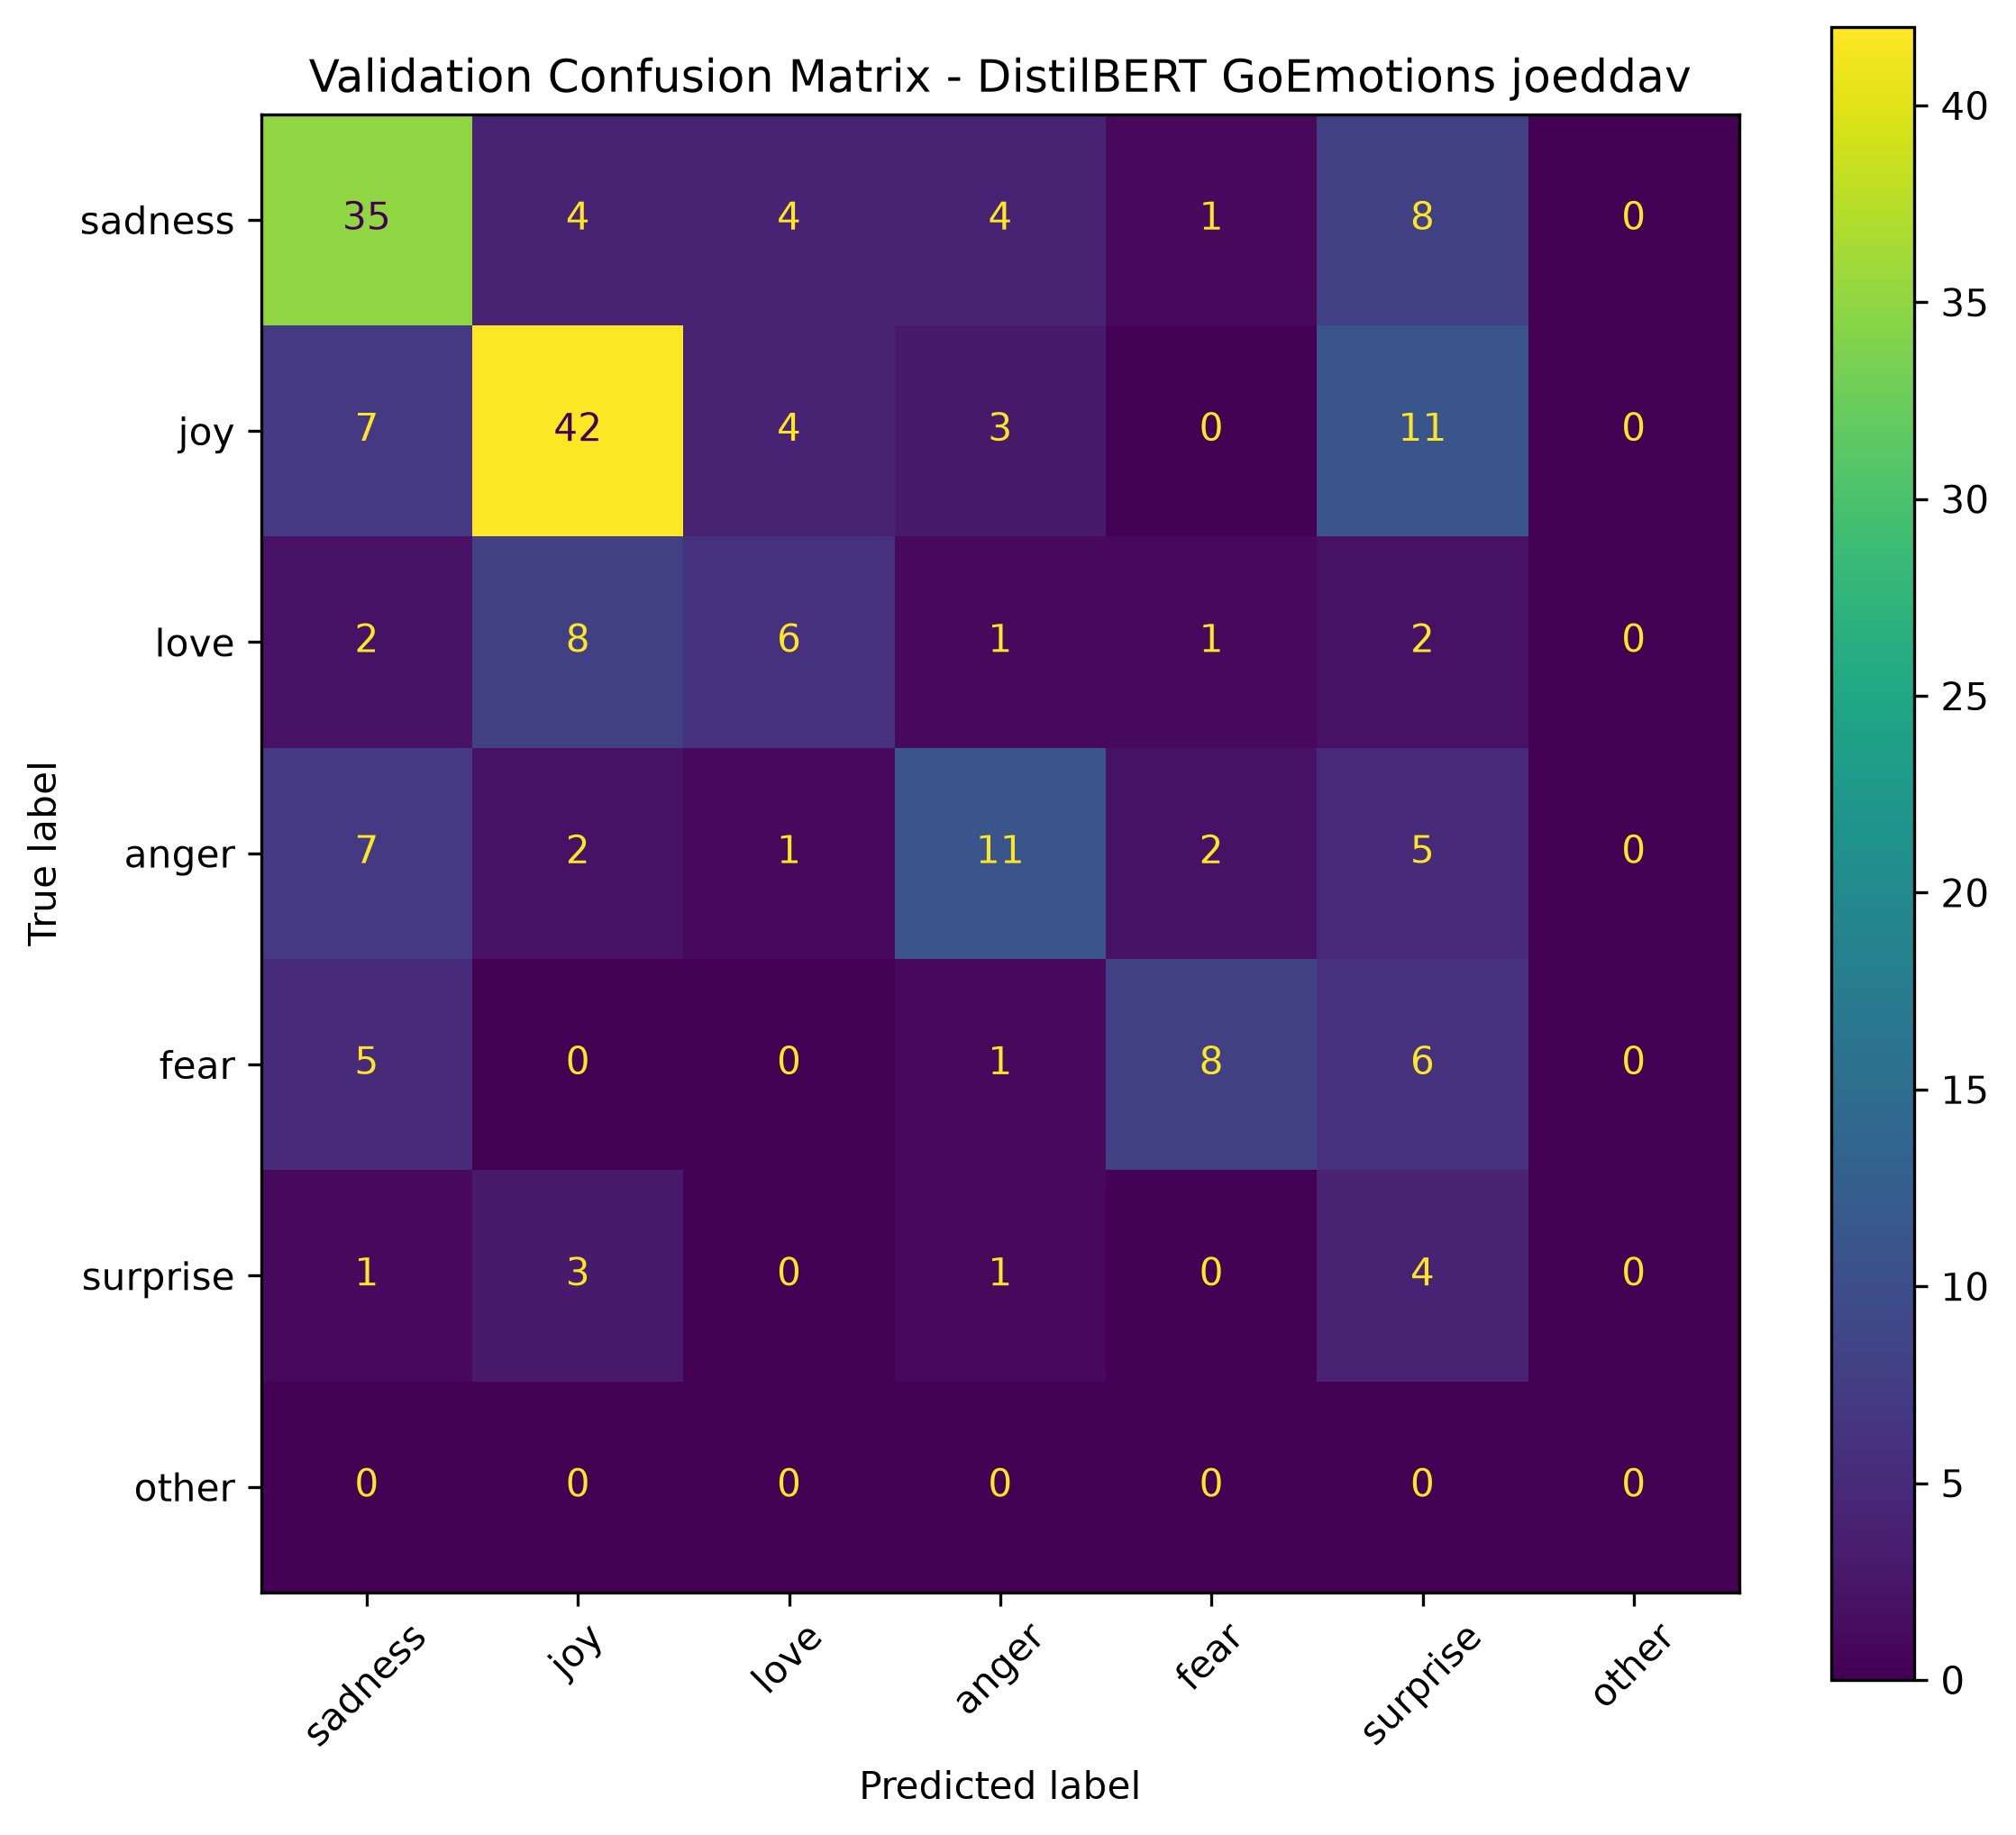

The data file committed next to this chart (first rows):
, Pred sadness, Pred joy, Pred love, Pred anger, Pred fear, Pred surprise, Pred other
True sadness, 35, 4, 4, 4, 1, 8, 0
True joy, 7, 42, 4, 3, 0, 11, 0
True love, 2, 8, 6, 1, 1, 2, 0
True anger, 7, 2, 1, 11, 2, 5, 0
True fear, 5, 0, 0, 1, 8, 6, 0
True surprise, 1, 3, 0, 1, 0, 4, 0
True other, 0, 0, 0, 0, 0, 0, 0
